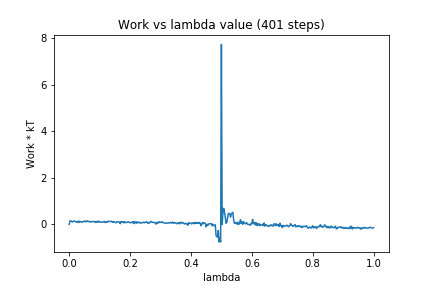

The file beside this chart, header and first rows:
0, 0.0
1, 0.1472
2, 0.1478
3, 0.1432
4, 0.1065
5, 0.1213
6, 0.1481
7, 0.1306
8, 0.1226
9, 0.09811
10, 0.1162
11, 0.1289
12, 0.07803
13, 0.1415
14, 0.09915
15, 0.1233
16, 0.1184
17, 0.09139
18, 0.1053
19, 0.1327
20, 0.1238
21, 0.1496
22, 0.111
23, 0.1276
24, 0.153
25, 0.1198
26, 0.1217
27, 0.1042
28, 0.1309
29, 0.1043
30, 0.1127
31, 0.1272
32, 0.1253
33, 0.1127
34, 0.08804
35, 0.1297
36, 0.09014
37, 0.1312
38, 0.09
39, 0.1405
40, 0.1058
41, 0.1092
42, 0.09784
43, 0.08685
44, 0.09948
45, 0.1098
46, 0.1305
47, 0.0845
48, 0.08002
49, 0.1154
50, 0.09365
51, 0.1329
52, 0.1345
53, 0.1282
54, 0.1262
55, 0.1175
56, 0.1369
57, 0.09394
58, 0.08836
59, 0.1261
60, 0.08856
... 340 more rows
